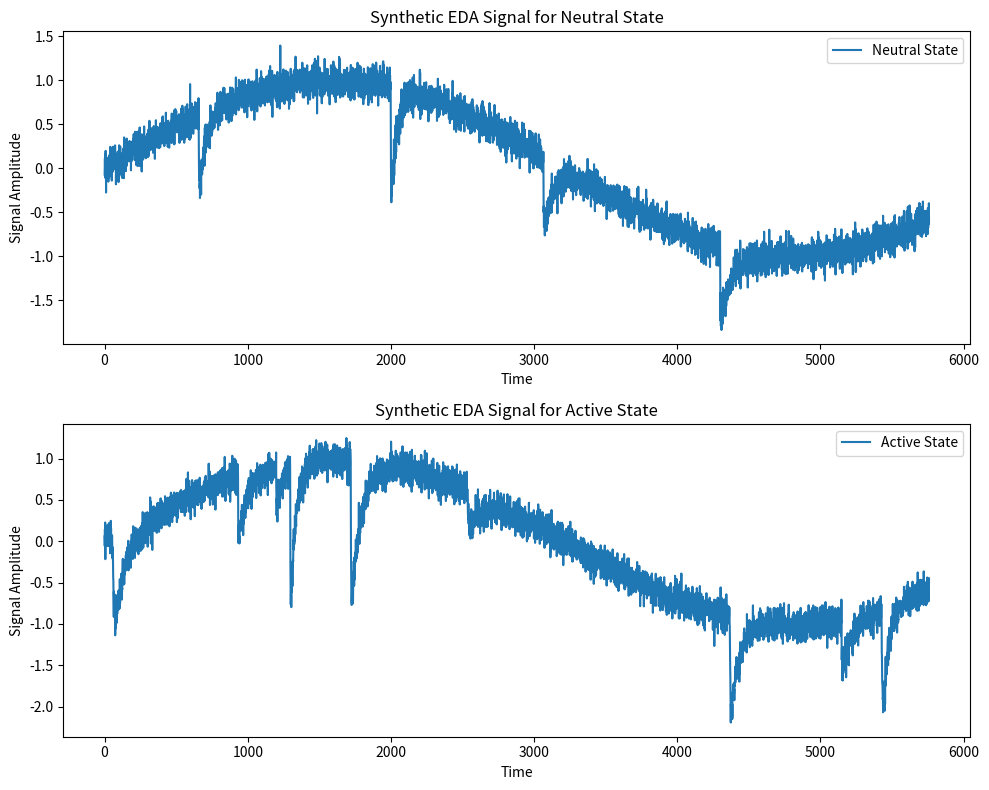

This chart was generated by the following Python code:
import numpy as np
import matplotlib.pyplot as plt

def generate_synthetic_EDA(num_samples, sampling_freq, state):
    time = np.arange(0, num_samples) / sampling_freq

    # Baseline signal - slowly varying component
    baseline = np.sin(1 * np.pi * 0.01 * time)  # Example: a sine wave as baseline

    # Phasic component - sparse impulse signal with varying filter parameters
    if state == 'neutral':
        num_peaks = np.random.randint(1, 6)  # Random number of peaks for neutral state
    elif state == 'active':
        num_peaks = np.random.randint(6, 21)  # Random number of peaks for active state

    phasic = np.zeros(num_samples)
    for _ in range(num_peaks):
        peak_time = np.random.randint(0, num_samples)
        tau1 = np.random.uniform(1, 40)  # Time constant 1 for each peak
        tau2 = np.random.uniform(0.2, 1)  # Time constant 2 for each peak
        impulse_response = np.exp(-time * tau1) - np.exp(-time * tau2)
        # Ensure the length of the impulse_response matches the length of the signal
        phasic_part = np.zeros(num_samples)
        if peak_time + len(impulse_response) < num_samples:
            phasic_part[peak_time:peak_time+len(impulse_response)] = np.random.uniform(0.5, 2.0) * impulse_response
        else:
            phasic_part[peak_time:] = np.random.uniform(0.5, 2.0) * impulse_response[:num_samples-peak_time]
        phasic += phasic_part

    # Gaussian noise
    noise = np.random.normal(0, 0.1, num_samples)  # Adjust noise parameters as needed

    # Combine components
    eda_signal = baseline + phasic + noise

    return eda_signal

# Example parameters
num_samples = 5760  # Number of samples
sampling_freq = 32  # Sampling frequency (Hz)

# Generate synthetic EDA signal for neutral state
synthetic_signal_neutral = generate_synthetic_EDA(num_samples, sampling_freq, 'neutral')

# Generate synthetic EDA signal for active state
synthetic_signal_active = generate_synthetic_EDA(num_samples, sampling_freq, 'active')

# Plotting synthetic EDA signals in subplots
plt.figure(figsize=(10, 8))

plt.subplot(2, 1, 1)
plt.plot(synthetic_signal_neutral, label='Neutral State')
plt.title('Synthetic EDA Signal for Neutral State')
plt.xlabel('Time')
plt.ylabel('Signal Amplitude')
plt.legend()

plt.subplot(2, 1, 2)
plt.plot(synthetic_signal_active, label='Active State')
plt.title('Synthetic EDA Signal for Active State')
plt.xlabel('Time')
plt.ylabel('Signal Amplitude')
plt.legend()

plt.tight_layout()
plt.show()
